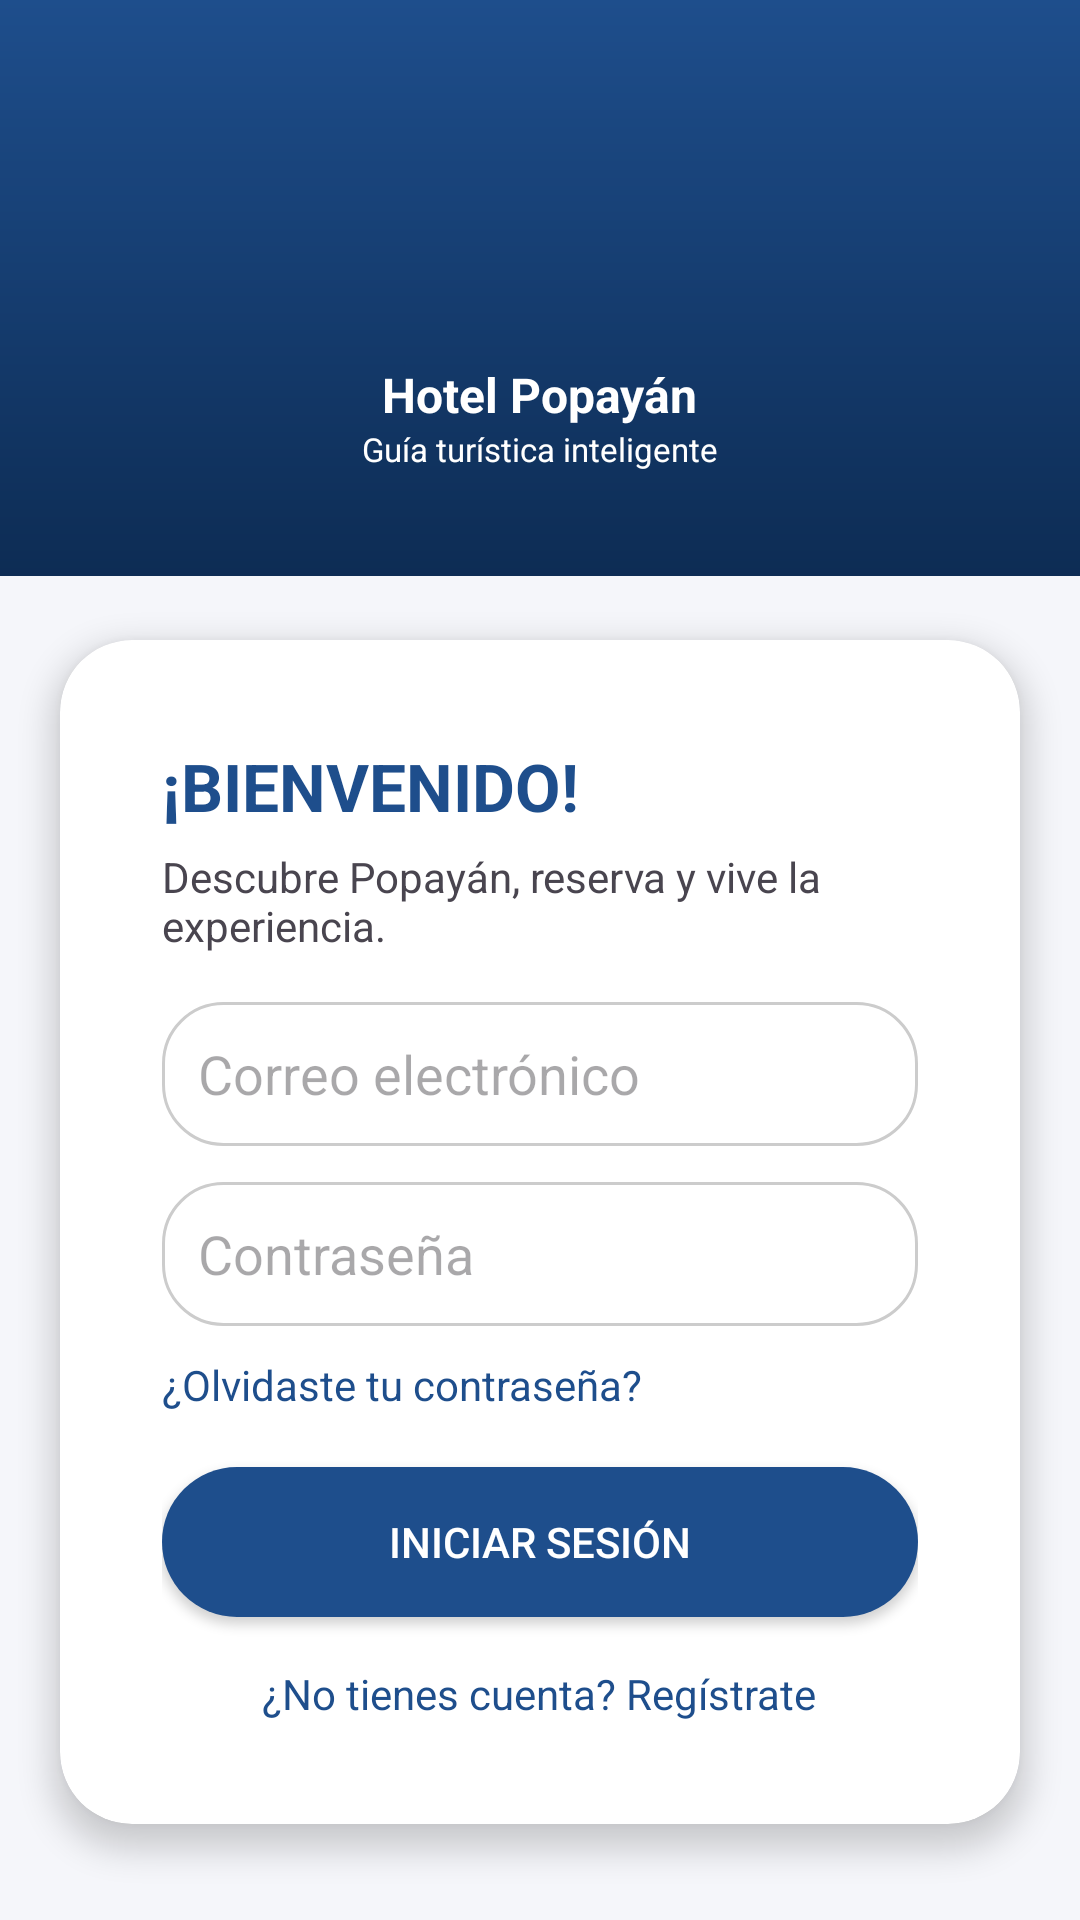

The Android layout XML behind this screen, and the referenced resources:
<!-- AndroidManifest.xml: application theme Theme.Material3.DayNight.NoActionBar -->
<!-- res/layout/activity_login.xml -->
<?xml version="1.0" encoding="utf-8"?>
<androidx.constraintlayout.widget.ConstraintLayout
    xmlns:android="http://schemas.android.com/apk/res/android"
    xmlns:app="http://schemas.android.com/apk/res-auto"
    android:layout_width="match_parent"
    android:layout_height="match_parent"
    android:background="#F5F6FA">

    
    <LinearLayout
        android:id="@+id/header"
        android:layout_width="0dp"
        android:layout_height="0dp"
        android:orientation="vertical"
        android:gravity="center"
        android:background="@drawable/bg_header"
        app:layout_constraintHeight_percent="0.30"
        app:layout_constraintTop_toTopOf="parent"
        app:layout_constraintWidth_percent="1">

        <ImageView
            android:layout_width="80dp"
            android:layout_height="80dp"
            android:src="@drawable/logo_hotel"
            android:scaleType="fitCenter"/>

        <TextView
            android:layout_width="wrap_content"
            android:layout_height="wrap_content"
            android:text="Hotel Popayán"
            android:textColor="#FFFFFF"
            android:textSize="16sp"
            android:textStyle="bold"
            android:layout_marginTop="6dp"/>

        <TextView
            android:layout_width="wrap_content"
            android:layout_height="wrap_content"
            android:text="Guía turística inteligente"
            android:textColor="#FFFFFF"
            android:textSize="11sp"/>

    </LinearLayout>

    
    <androidx.cardview.widget.CardView
        android:layout_width="0dp"
        android:layout_height="wrap_content"
        app:cardCornerRadius="24dp"
        app:cardElevation="6dp"
        android:layout_margin="20dp"
        app:layout_constraintTop_toBottomOf="@id/header"
        app:layout_constraintBottom_toBottomOf="parent"
        app:layout_constraintVertical_bias="0.1"
        app:layout_constraintStart_toStartOf="parent"
        app:layout_constraintEnd_toEndOf="parent">

        
        <ScrollView
            android:layout_width="match_parent"
            android:layout_height="wrap_content">

            <LinearLayout
                android:layout_width="match_parent"
                android:layout_height="wrap_content"
                android:orientation="vertical"
                android:padding="34dp">

                
                <TextView
                    android:layout_width="wrap_content"
                    android:layout_height="wrap_content"
                    android:text="¡BIENVENIDO!"
                    android:textSize="22sp"
                    android:textStyle="bold"
                    android:textColor="#1E4E8C"/>

                
                <TextView
                    android:layout_width="wrap_content"
                    android:layout_height="wrap_content"
                    android:text="Descubre Popayán, reserva y vive la experiencia."
                    android:layout_marginTop="6dp"/>

                
                <EditText
                    android:layout_width="match_parent"
                    android:layout_height="48dp"
                    android:hint="Correo electrónico"
                    android:layout_marginTop="16dp"
                    android:background="@drawable/bg_input"
                    android:padding="12dp"/>

                
                <EditText
                    android:layout_width="match_parent"
                    android:layout_height="48dp"
                    android:hint="Contraseña"
                    android:layout_marginTop="12dp"
                    android:background="@drawable/bg_input"
                    android:padding="12dp"
                    android:inputType="textPassword"/>

                
                <TextView
                    android:layout_width="wrap_content"
                    android:layout_height="wrap_content"
                    android:text="¿Olvidaste tu contraseña?"
                    android:textColor="#1E4E8C"
                    android:layout_marginTop="10dp"/>

                
                <Button
                    android:id="@+id/btnLogin"
                    android:layout_width="match_parent"
                    android:layout_height="50dp"
                    android:text="Iniciar sesión"
                    android:layout_marginTop="18dp"
                    android:background="@drawable/bg_button"
                    android:textColor="#FFFFFF"/>

                <TextView
                    android:id="@+id/tvRegister"
                    android:layout_width="wrap_content"
                    android:layout_height="wrap_content"
                    android:text="¿No tienes cuenta? Regístrate"
                    android:layout_marginTop="16dp"
                    android:textColor="#1E4E8C"
                    android:layout_gravity="center"/>

            </LinearLayout>

        </ScrollView>

    </androidx.cardview.widget.CardView>

</androidx.constraintlayout.widget.ConstraintLayout>
<!-- resources referenced by this layout -->
<resources>
  <!-- drawable bg_button (drawable) -->
  <shape xmlns:android="http://schemas.android.com/apk/res/android">
      <solid android:color="#1E4E8C"/>
      <corners android:radius="30dp"/>
  </shape>
  <!-- drawable bg_header (drawable) -->
  <?xml version="1.0" encoding="utf-8"?>
  <shape xmlns:android="http://schemas.android.com/apk/res/android">
      <gradient
          android:startColor="#1E4E8C"
          android:endColor="#0D2C54"
          android:angle="270"/>
  </shape>
  <!-- drawable bg_input (drawable) -->
  <shape xmlns:android="http://schemas.android.com/apk/res/android">
      <solid android:color="#FFFFFF"/>
      <stroke android:width="1dp" android:color="#CCCCCC"/>
      <corners android:radius="20dp"/>
  </shape>
</resources>
